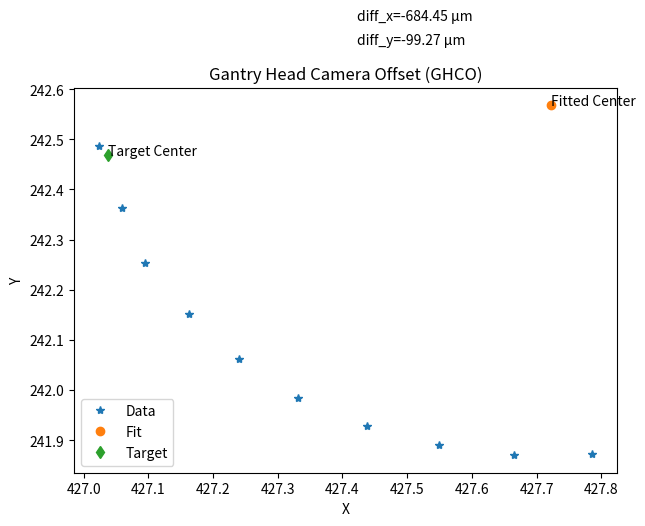

Source code (Python):
# Use https://www.w3schools.com/python/trypython.asp?filename=demo_ml_scatterplot

import sys
import matplotlib
matplotlib.use('Agg')

import matplotlib.pyplot as plt

dataIndex=0
x_tar, y_tar = (427.037523, 242.468668)


data = [
[
[427.023116, 242.486123, 87.799816],
[427.058843, 242.363137, 87.79959],
[427.094911, 242.252488, 87.799683],
[427.163401, 242.151638, 87.799637],
[427.240195, 242.061879, 87.846096],
[427.331875, 241.983792, 87.851075],
[427.438311, 241.927763, 87.804846],
[427.549237, 241.889624, 87.820797],
[427.6653, 241.869905, 87.831066],
[427.785548, 241.872739, 87.843389]
],

]

def fitCircle(x):
    sum_x = 0
    sum_xx = 0
    sum_xxx = 0
    sum_y = 0
    sum_yy = 0
    sum_yyy = 0
    sum_xy = 0
    sum_xxy = 0
    sum_xyy = 0
    N = len(x)
    for i in range(0, N):
        sum_x += x[i][0]
        sum_xx += x[i][0]*x[i][0]
        sum_xxx += x[i][0]*x[i][0]*x[i][0]
        sum_y += x[i][1]
        sum_yy += x[i][1]*x[i][1]
        sum_yyy += x[i][1]*x[i][1]*x[i][1]
        sum_xy += x[i][0]*x[i][1]
        sum_xxy += x[i][0]*x[i][0]*x[i][1]
        sum_xyy += x[i][0]*x[i][1]*x[i][1]
    alpha = 2.*(sum_x**2 - N*sum_xx)
    beta = 2.*(sum_x*sum_y - N*sum_xy)
    gamma = 2.*(sum_y**2 - N*sum_yy)
    delta = sum_xx*sum_x - N*sum_xxx + sum_x*sum_yy - N*sum_xyy
    epsilon = sum_xx*sum_y - N*sum_yyy + sum_y*sum_yy - N*sum_xxy

    A = (delta*gamma - epsilon*beta)/(alpha*gamma - beta**2)
    B = (alpha*epsilon - beta*delta)/(alpha*gamma - beta**2)

    return (A, B)


center = fitCircle(data[dataIndex])
xc_1, yc_1 = center

x = []
y = []

for i in data[dataIndex]:
    x.append(i[0])
    y.append(i[1])

fig, ax = plt.subplots(1,1, figsize=(7,5))


ax.plot(x, y, '*', label="Data")
ax.plot(xc_1,yc_1,'o', label="Fit")
ax.plot(x_tar, y_tar, 'd', label='Target')

plt.annotate("Fitted Center", (xc_1, yc_1))
plt.annotate("Target Center", (x_tar, y_tar))

plt.legend()
# print(plt.xlim())
plt.xlabel("X")
plt.ylabel("Y")
plt.title("Gantry Head Camera Offset (GHCO)")


#plt.ylim(yc_1, y_tar)
#plt.xlim(xc_1, x_tar)
#plt.autoscale(False)


stringX_="diff_x=%.2f µm" % ((x_tar-xc_1)*10**3)
stringY_="diff_y=%.2f µm" % ((y_tar-yc_1)*10**3)
if dataIndex==0 or dataIndex==1:
    ## 1st and 2nd (0 & 1)
    plt.text(x=xc_1-(xc_1*0.0007), y=yc_1+(yc_1*0.0007), s=stringX_)
    plt.text(x=xc_1-(xc_1*0.0007), y=yc_1+(yc_1*0.0005), s=stringY_)

if dataIndex==2:
    ### 3rd (2)
    plt.text(x=xc_1-(xc_1*(26.5*(10**-6))), y=yc_1+(yc_1*(2.8*(10**-5))), s=stringX_)
    plt.text(x=xc_1-(xc_1*(26.5*(10**-6))), y=yc_1+(yc_1*(2.3*(10**-5))), s=stringY_)

if dataIndex==3 or dataIndex==4:
    ### 4th & 5th (3 & 4)
    plt.text(x=xc_1-(xc_1*(16.5*(10**-6))), y=yc_1+(yc_1*(3.5*(10**-5))), s=stringX_)
    plt.text(x=xc_1-(xc_1*(16.5*(10**-6))), y=yc_1+(yc_1*(3.0*(10**-5))), s=stringY_)

if dataIndex==5:
    ### 6th (5)
    plt.text(x=xc_1-(xc_1*(16.5*(10**-6))), y=yc_1+(yc_1*(3.0*(10**-5))), s=stringX_)
    plt.text(x=xc_1-(xc_1*(16.5*(10**-6))), y=yc_1+(yc_1*(2.5*(10**-5))), s=stringY_)

if dataIndex==6:
    ### 7th (6)
    plt.text(x=xc_1-(xc_1*(26.5*(10**-6))), y=yc_1+(yc_1*(2.8*(10**-5))), s=stringX_)
    plt.text(x=xc_1-(xc_1*(26.5*(10**-6))), y=yc_1+(yc_1*(2.3*(10**-5))), s=stringY_)

if dataIndex==7:
    ### 8th (8)
    plt.text(x=xc_1-(xc_1*(20.5*(10**-6))), y=yc_1+(yc_1*(3.5*(10**-5))), s=stringX_)
    plt.text(x=xc_1-(xc_1*(20.5*(10**-6))), y=yc_1+(yc_1*(3.0*(10**-5))), s=stringY_)

if dataIndex==8 and dataIndex==9:
    ### 8th (8)
    plt.text(x=xc_1-(xc_1*(20.5*(10**-6))), y=yc_1+(yc_1*(3.5*(10**-5))), s=stringX_)
    plt.text(x=xc_1-(xc_1*(20.5*(10**-6))), y=yc_1+(yc_1*(3.0*(10**-5))), s=stringY_)


#Two  lines to make our compiler able to draw:
plt.savefig(sys.stdout.buffer)
sys.stdout.flush()